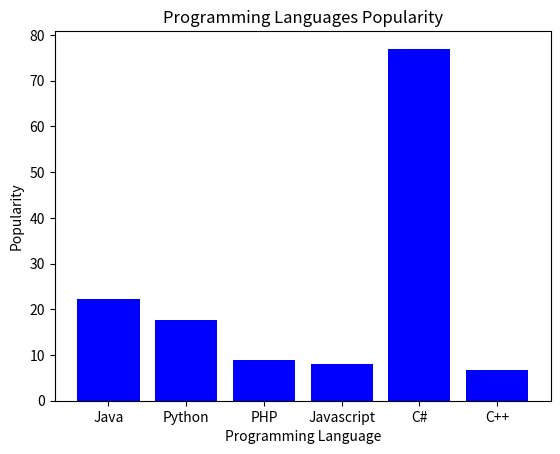

Recreate this plot in Python.
import matplotlib.pyplot as plt

x_data = ["Java", "Python", "PHP", "Javascript", "C#", "C++"]
y_data = [22.2, 17.6, 8.8, 8, 77, 6.7]

plt.bar(x_data, y_data, color="blue")
plt.title("Programming Languages Popularity")
plt.xlabel("Programming Language")
plt.ylabel("Popularity")
plt.show()
